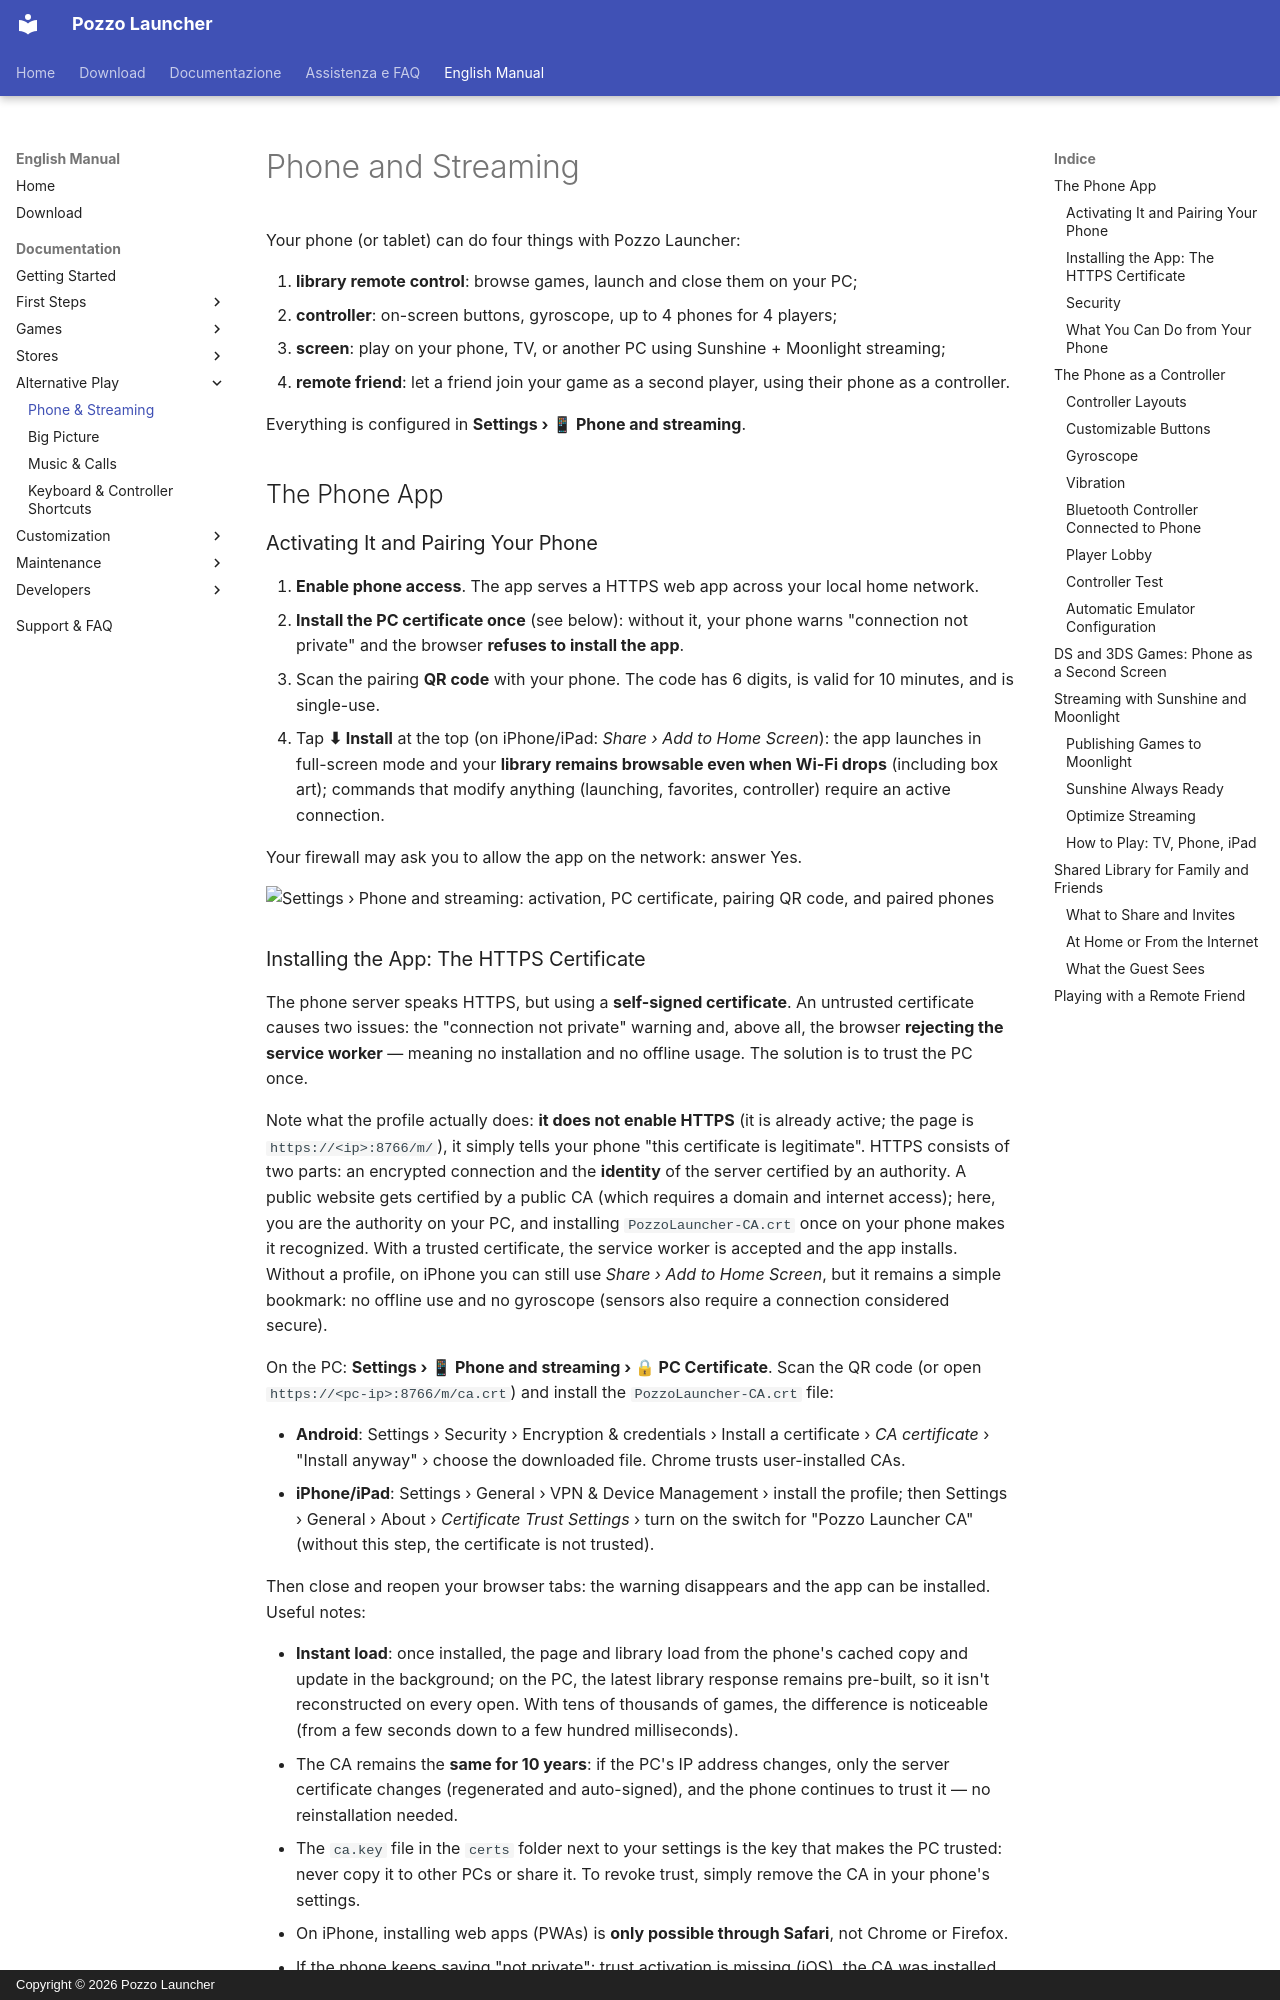

repository: erpaffo/Pozzo-Launcher · page: en/telefono-streaming/index.html · generator: mkdocs · copyright: Copyright © 2026 Pozzo Launcher

# Phone and Streaming

Your phone (or tablet) can do four things with Pozzo Launcher:

1. **library remote control**: browse games, launch and close them on your PC;
2. **controller**: on-screen buttons, gyroscope, up to 4 phones for 4 players;
3. **screen**: play on your phone, TV, or another PC using Sunshine + Moonlight streaming;
4. **remote friend**: let a friend join your game as a second player, using their phone as a controller.

Everything is configured in **Settings › 📱 Phone and streaming**.

## The Phone App

### Activating It and Pairing Your Phone

1. **Enable phone access**. The app serves a HTTPS web app across your local home network.
2. **Install the PC certificate once** (see below): without it, your phone warns "connection not private" and the
   browser **refuses to install the app**.
3. Scan the pairing **QR code** with your phone. The code has 6 digits, is valid for 10 minutes, and is single-use.
4. Tap **⬇ Install** at the top (on iPhone/iPad: *Share › Add to Home Screen*): the app launches in full-screen
   mode and your **library remains browsable even when Wi-Fi drops** (including box art); commands that modify
   anything (launching, favorites, controller) require an active connection.

Your firewall may ask you to allow the app on the network: answer Yes.

![Settings › Phone and streaming: activation, PC certificate, pairing QR code, and paired phones](../images/impostazioni-telefono.jpg)
